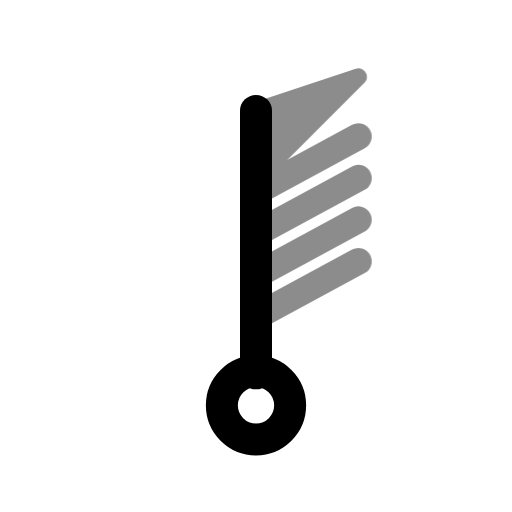
t = 0.00 s
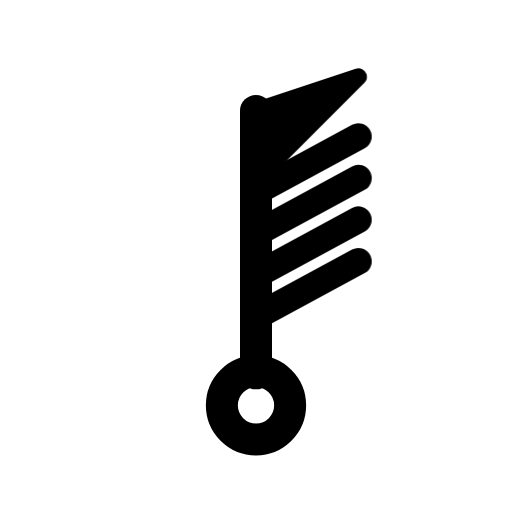
t = 0.60 s
t = 1.04 s: frame unchanged from t = 0.60 s, image omitted
t = 1.66 s: frame unchanged from t = 0.60 s, image omitted
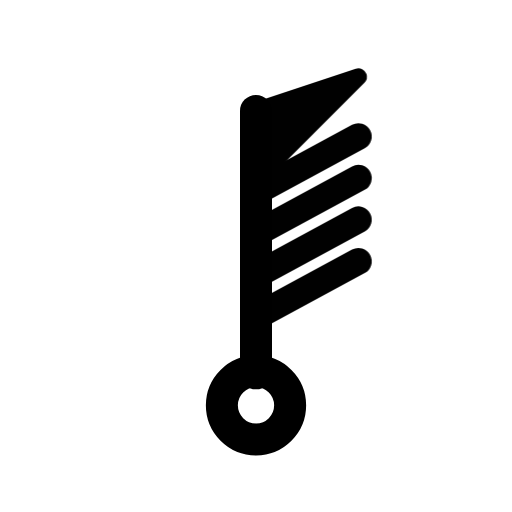
t = 2.06 s
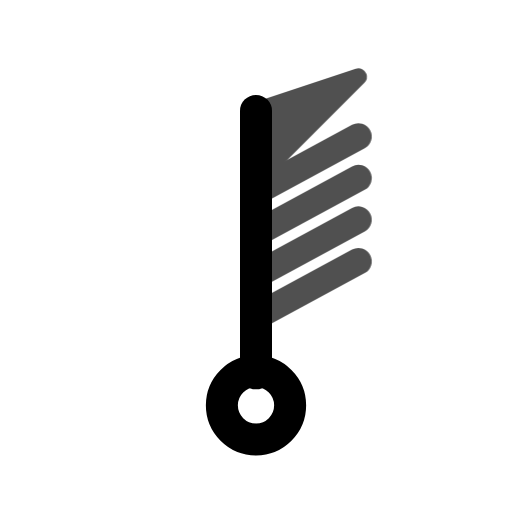
t = 2.85 s

The animated SVG that drew these frames (rendered in a browser with its animation timeline set to each time). Animation: 1 CSS @keyframes rule; one cycle of 3.25 s, repeats indefinitely.

<svg xmlns="http://www.w3.org/2000/svg" width="24" height="24" fill="none" stroke="currentColor" stroke-linecap="round" stroke-linejoin="round" stroke-width="2" viewBox="0 0 24 24">
    <!-- Generated by scripts/icon-expansion/generate.mjs -->
    <style>
        @media (prefers-reduced-motion: no-preference) {
            @keyframes ira-exp-pulse { 0%, 100% { opacity: 1; } 22% { opacity: .45; } 40% { opacity: 1; } }
            [data-ira-motion="wind-barb-n-90kt"] { transform-box: fill-box; transform-origin: center; animation: ira-exp-pulse 2.65s ease-in-out -0.6s infinite; }
        }
    </style>
    <g transform="rotate(0 12 12)"><g stroke-width="1.5"><path d="M12 5.2V17.5"/><circle cx="12" cy="19" r="1.6"/></g></g>
    <g data-ira-motion="wind-barb-n-90kt"><g transform="rotate(0 12 12)"><g stroke-width="1.25"><path d="M12 5.2l4.8 -1.6 -4.8 4.8z" fill="currentColor" stroke-width=".8"/><path d="M12 9l4.8 -2.6"/><path d="M12 10.95l4.8 -2.6"/><path d="M12 12.899999999999999l4.8 -2.6"/><path d="M12 14.849999999999998l4.8 -2.6"/></g></g></g>
</svg>
